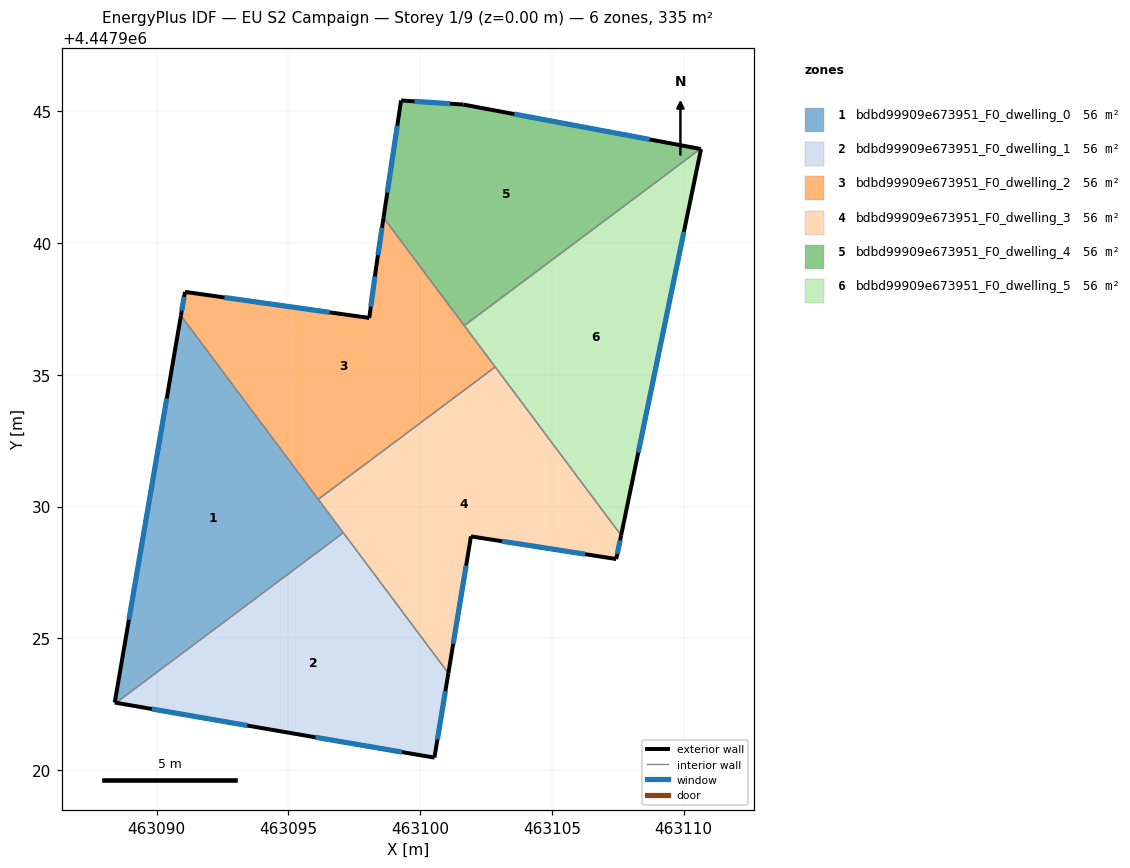
=== STOREY PLAN SPEC (per zone: floor XY polygon, exterior-wall plan segments, windows/doors) ===
zone 1: bdbd99909e673951_F0_dwelling_0  (55.8 m²)
  floor: (463090.92, 4447937.25) (463097.08, 4447929.01) (463088.46, 4447922.56) (463088.41, 4447922.57)
  exterior wall: (463088.41, 4447922.57) – (463088.46, 4447922.56)  [0.1 m]
  exterior wall: (463090.92, 4447937.25) – (463088.41, 4447922.57)  [14.9 m]
    window: (463090.38, 4447934.10) – (463088.95, 4447925.71)  [14.6 m²]
  interior walls: 3
zone 2: bdbd99909e673951_F0_dwelling_1  (55.8 m²)
  floor: (463097.08, 4447929.01) (463101.07, 4447923.68) (463100.54, 4447920.47) (463094.80, 4447921.46) (463088.46, 4447922.56)
  exterior wall: (463100.54, 4447920.47) – (463101.07, 4447923.68)  [3.2 m]
    window: (463100.65, 4447921.16) – (463100.96, 4447922.99)  [3.2 m²]
  exterior wall: (463094.80, 4447921.46) – (463100.54, 4447920.47)  [5.8 m]
    window: (463096.03, 4447921.25) – (463099.31, 4447920.69)  [5.7 m²]
  exterior wall: (463088.46, 4447922.56) – (463094.80, 4447921.46)  [6.4 m]
    window: (463089.82, 4447922.32) – (463093.44, 4447921.69)  [6.3 m²]
  interior walls: 2
zone 3: bdbd99909e673951_F0_dwelling_2  (55.8 m²)
  floor: (463098.61, 4447940.96) (463102.85, 4447935.30) (463096.13, 4447930.28) (463090.92, 4447937.25) (463091.07, 4447938.15) (463098.07, 4447937.16) (463098.34, 4447939.17)
  exterior wall: (463091.07, 4447938.15) – (463090.92, 4447937.25)  [0.9 m]
    window: (463091.04, 4447937.95) – (463090.95, 4447937.44)  [0.9 m²]
  exterior wall: (463098.07, 4447937.16) – (463091.07, 4447938.15)  [7.1 m]
    window: (463096.57, 4447937.37) – (463092.57, 4447937.94)  [6.9 m²]
  exterior wall: (463098.34, 4447939.17) – (463098.07, 4447937.16)  [2.0 m]
    window: (463098.28, 4447938.74) – (463098.13, 4447937.59)  [2.0 m²]
  exterior wall: (463098.61, 4447940.96) – (463098.34, 4447939.17)  [1.8 m]
    window: (463098.55, 4447940.58) – (463098.40, 4447939.55)  [1.8 m²]
  interior walls: 4
zone 4: bdbd99909e673951_F0_dwelling_3  (55.8 m²)
  floor: (463102.85, 4447935.30) (463107.62, 4447928.91) (463107.44, 4447928.01) (463101.93, 4447928.87) (463101.07, 4447923.68) (463096.13, 4447930.28)
  exterior wall: (463101.07, 4447923.68) – (463101.93, 4447928.87)  [5.3 m]
    window: (463101.25, 4447924.79) – (463101.74, 4447927.76)  [5.2 m²]
  exterior wall: (463107.44, 4447928.01) – (463107.62, 4447928.91)  [0.9 m]
    window: (463107.48, 4447928.20) – (463107.59, 4447928.72)  [0.9 m²]
  exterior wall: (463101.93, 4447928.87) – (463107.44, 4447928.01)  [5.6 m]
    window: (463103.11, 4447928.69) – (463106.26, 4447928.19)  [5.5 m²]
  interior walls: 4
zone 5: bdbd99909e673951_F0_dwelling_4  (55.8 m²)
  floor: (463110.63, 4447943.57) (463101.67, 4447936.87) (463098.61, 4447940.96) (463099.27, 4447945.41) (463101.64, 4447945.25)
  exterior wall: (463099.27, 4447945.41) – (463098.61, 4447940.96)  [4.5 m]
    window: (463099.13, 4447944.46) – (463098.75, 4447941.92)  [4.4 m²]
  exterior wall: (463101.64, 4447945.25) – (463099.27, 4447945.41)  [2.4 m]
    window: (463101.13, 4447945.29) – (463099.78, 4447945.38)  [2.3 m²]
  exterior wall: (463110.63, 4447943.57) – (463101.64, 4447945.25)  [9.1 m]
    window: (463108.71, 4447943.93) – (463103.57, 4447944.89)  [9.0 m²]
  interior walls: 2
zone 6: bdbd99909e673951_F0_dwelling_5  (55.8 m²)
  floor: (463110.66, 4447943.57) (463107.62, 4447928.91) (463101.67, 4447936.87) (463110.63, 4447943.57)
  exterior wall: (463110.66, 4447943.57) – (463110.63, 4447943.57)  [0.0 m]
  exterior wall: (463107.62, 4447928.91) – (463110.66, 4447943.57)  [15.0 m]
    window: (463108.27, 4447932.05) – (463110.01, 4447940.43)  [14.7 m²]
  interior walls: 3

=== DERIVED (storey summary) ===
Building: EU S2 Campaign
Storey: 1 of 9  (floor level z = 0.00 m)
Storey gross floor area: 334.6 m²
Zones on this storey: 6
  - bdbd99909e673951_F0_dwelling_0: floor 55.8 m²; exterior wall 14.9 m (44.8 m²); 1 window(s) 14.6 m²; WWR 32.6%
  - bdbd99909e673951_F0_dwelling_1: floor 55.8 m²; exterior wall 15.5 m (46.5 m²); 3 window(s) 15.2 m²; WWR 32.7%
  - bdbd99909e673951_F0_dwelling_2: floor 55.8 m²; exterior wall 11.8 m (35.5 m²); 4 window(s) 11.6 m²; WWR 32.7%
  - bdbd99909e673951_F0_dwelling_3: floor 55.8 m²; exterior wall 11.8 m (35.3 m²); 3 window(s) 11.5 m²; WWR 32.7%
  - bdbd99909e673951_F0_dwelling_4: floor 55.8 m²; exterior wall 16.0 m (48.1 m²); 3 window(s) 15.7 m²; WWR 32.7%
  - bdbd99909e673951_F0_dwelling_5: floor 55.8 m²; exterior wall 15.0 m (45.0 m²); 1 window(s) 14.7 m²; WWR 32.6%
Zone adjacency (shared interzone walls):
  - bdbd99909e673951_F0_dwelling_0 ↔ bdbd99909e673951_F0_dwelling_1
  - bdbd99909e673951_F0_dwelling_0 ↔ bdbd99909e673951_F0_dwelling_2
  - bdbd99909e673951_F0_dwelling_0 ↔ bdbd99909e673951_F0_dwelling_3
  - bdbd99909e673951_F0_dwelling_1 ↔ bdbd99909e673951_F0_dwelling_3
  - bdbd99909e673951_F0_dwelling_2 ↔ bdbd99909e673951_F0_dwelling_3
  - bdbd99909e673951_F0_dwelling_2 ↔ bdbd99909e673951_F0_dwelling_4
  - bdbd99909e673951_F0_dwelling_2 ↔ bdbd99909e673951_F0_dwelling_5
  - bdbd99909e673951_F0_dwelling_3 ↔ bdbd99909e673951_F0_dwelling_5
  - bdbd99909e673951_F0_dwelling_4 ↔ bdbd99909e673951_F0_dwelling_5